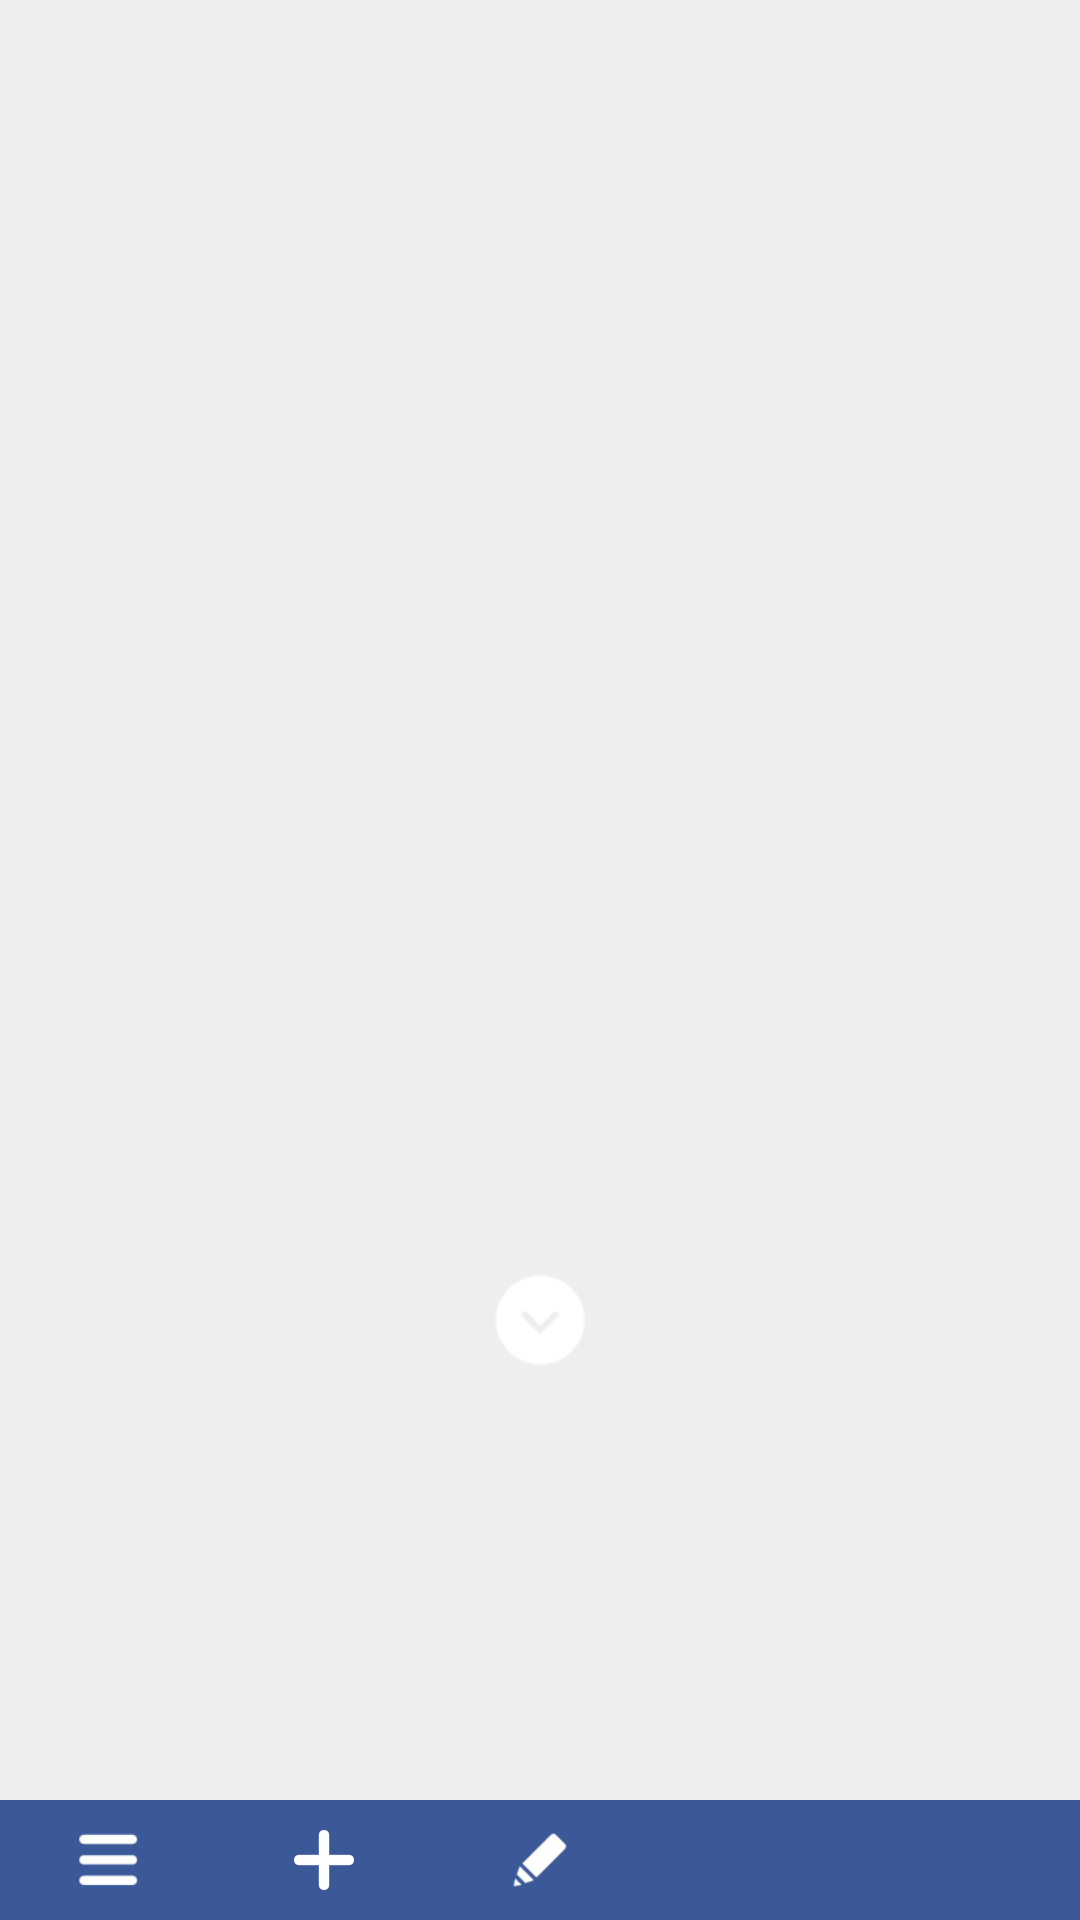

Write the Android layout XML for this screen, with the resource values it uses.
<!-- AndroidManifest.xml: application theme AppTheme -->
<!-- res/layout/fragment_diary_calendar.xml -->
<?xml version="1.0" encoding="utf-8"?>
<RelativeLayout xmlns:android="http://schemas.android.com/apk/res/android"
    android:layout_width="match_parent"
    android:layout_height="match_parent"
    android:paddingTop="10dp">

    <FrameLayout
        android:id="@+id/layout_diary_calendar"
        android:layout_width="match_parent"
        android:layout_height="400dp"
        android:layout_alignParentTop="true">

    </FrameLayout>

    <LinearLayout
        android:id="@+id/layout_diary_calendar_bottom"
        android:layout_width="match_parent"
        android:layout_height="wrap_content"
        android:layout_alignParentBottom="true"
        android:background="@color/colorPrimary"
        android:minHeight="40dp"
        android:orientation="horizontal">

        <RelativeLayout
            android:id="@+id/iv_diary_calendar_menu"
            android:layout_width="0dp"
            android:layout_height="match_parent"
            android:layout_weight="1"
            android:background="@drawable/selector_btn_login">

            <ImageView
                android:layout_width="20dp"
                android:layout_height="20dp"
                android:layout_centerInParent="true"
                android:background="@drawable/ic_menu" />

        </RelativeLayout>

        <RelativeLayout
            android:id="@+id/iv_diary_calendar_plus"
            android:layout_width="0dp"
            android:layout_height="match_parent"
            android:layout_weight="1"
            android:background="@drawable/selector_btn_login">

            <ImageView
                android:layout_width="20dp"
                android:layout_height="20dp"
                android:layout_centerInParent="true"
                android:background="@drawable/ic_plus" />

        </RelativeLayout>

        <RelativeLayout
            android:id="@+id/iv_diary_calendar_pen"
            android:layout_width="0dp"
            android:layout_height="match_parent"
            android:layout_weight="1"
            android:background="@drawable/selector_btn_login">

            <ImageView
                android:layout_width="20dp"
                android:layout_height="20dp"
                android:layout_centerInParent="true"
                android:background="@drawable/ic_pen" />

        </RelativeLayout>


        <RelativeLayout
            android:layout_width="0dp"
            android:layout_height="match_parent"
            android:layout_weight="2"
            android:background="@drawable/selector_btn_login">


        </RelativeLayout>

    </LinearLayout>

    <RelativeLayout
        android:id="@+id/layout_diary_calendar_arrow"
        android:layout_width="match_parent"
        android:layout_height="wrap_content"
        android:layout_below="@id/layout_diary_calendar"
        android:minHeight="60dp">

        <ImageView
            android:id="@+id/iv_diary_calendar_arrow"
            android:layout_width="40dp"
            android:layout_height="40dp"
            android:layout_centerInParent="true"
            android:background="@drawable/ic_arrow_down" />
    </RelativeLayout>

    <android.support.v7.widget.RecyclerView
        android:id="@+id/rv_diary_calendar"
        android:layout_width="match_parent"
        android:layout_height="wrap_content"
        android:layout_above="@id/layout_diary_calendar_bottom"
        android:layout_below="@id/layout_diary_calendar_arrow"
        android:visibility="gone" />

</RelativeLayout>
<!-- resources referenced by this layout -->
<resources>
  <color name="colorPrimary">#3B5998</color>
  <!-- drawable ic_arrow_down: png bitmap (drawable-xhdpi, 606 bytes) -->
  <!-- drawable ic_menu: png bitmap (drawable-xhdpi, 464 bytes) -->
  <!-- drawable ic_pen: png bitmap (drawable-xhdpi, 558 bytes) -->
  <!-- drawable ic_plus: png bitmap (drawable-xhdpi, 1400 bytes) -->
  <!-- drawable selector_btn_login (drawable) -->
  <?xml version="1.0" encoding="utf-8"?>
  <selector xmlns:android="http://schemas.android.com/apk/res/android">
      <item android:drawable="@color/colorPrimaryPress" android:state_pressed="true"/>
      <item android:drawable="@color/colorPrimary"/>
  </selector>
  <style name="AppTheme" parent="Theme.AppCompat.Light.NoActionBar">
          
          <item name="colorPrimary">@color/colorPrimary</item>
          <item name="colorPrimaryDark">@color/colorPrimaryDark</item>
          <item name="colorAccent">@color/colorPrimary</item>
          <item name="android:colorBackground">@color/colorBackground</item>
      </style>
  <color name="colorPrimaryPress">#455A64</color>
  <color name="colorPrimaryDark">#3B5998</color>
  <color name="colorBackground">#EEEEEE</color>
</resources>
